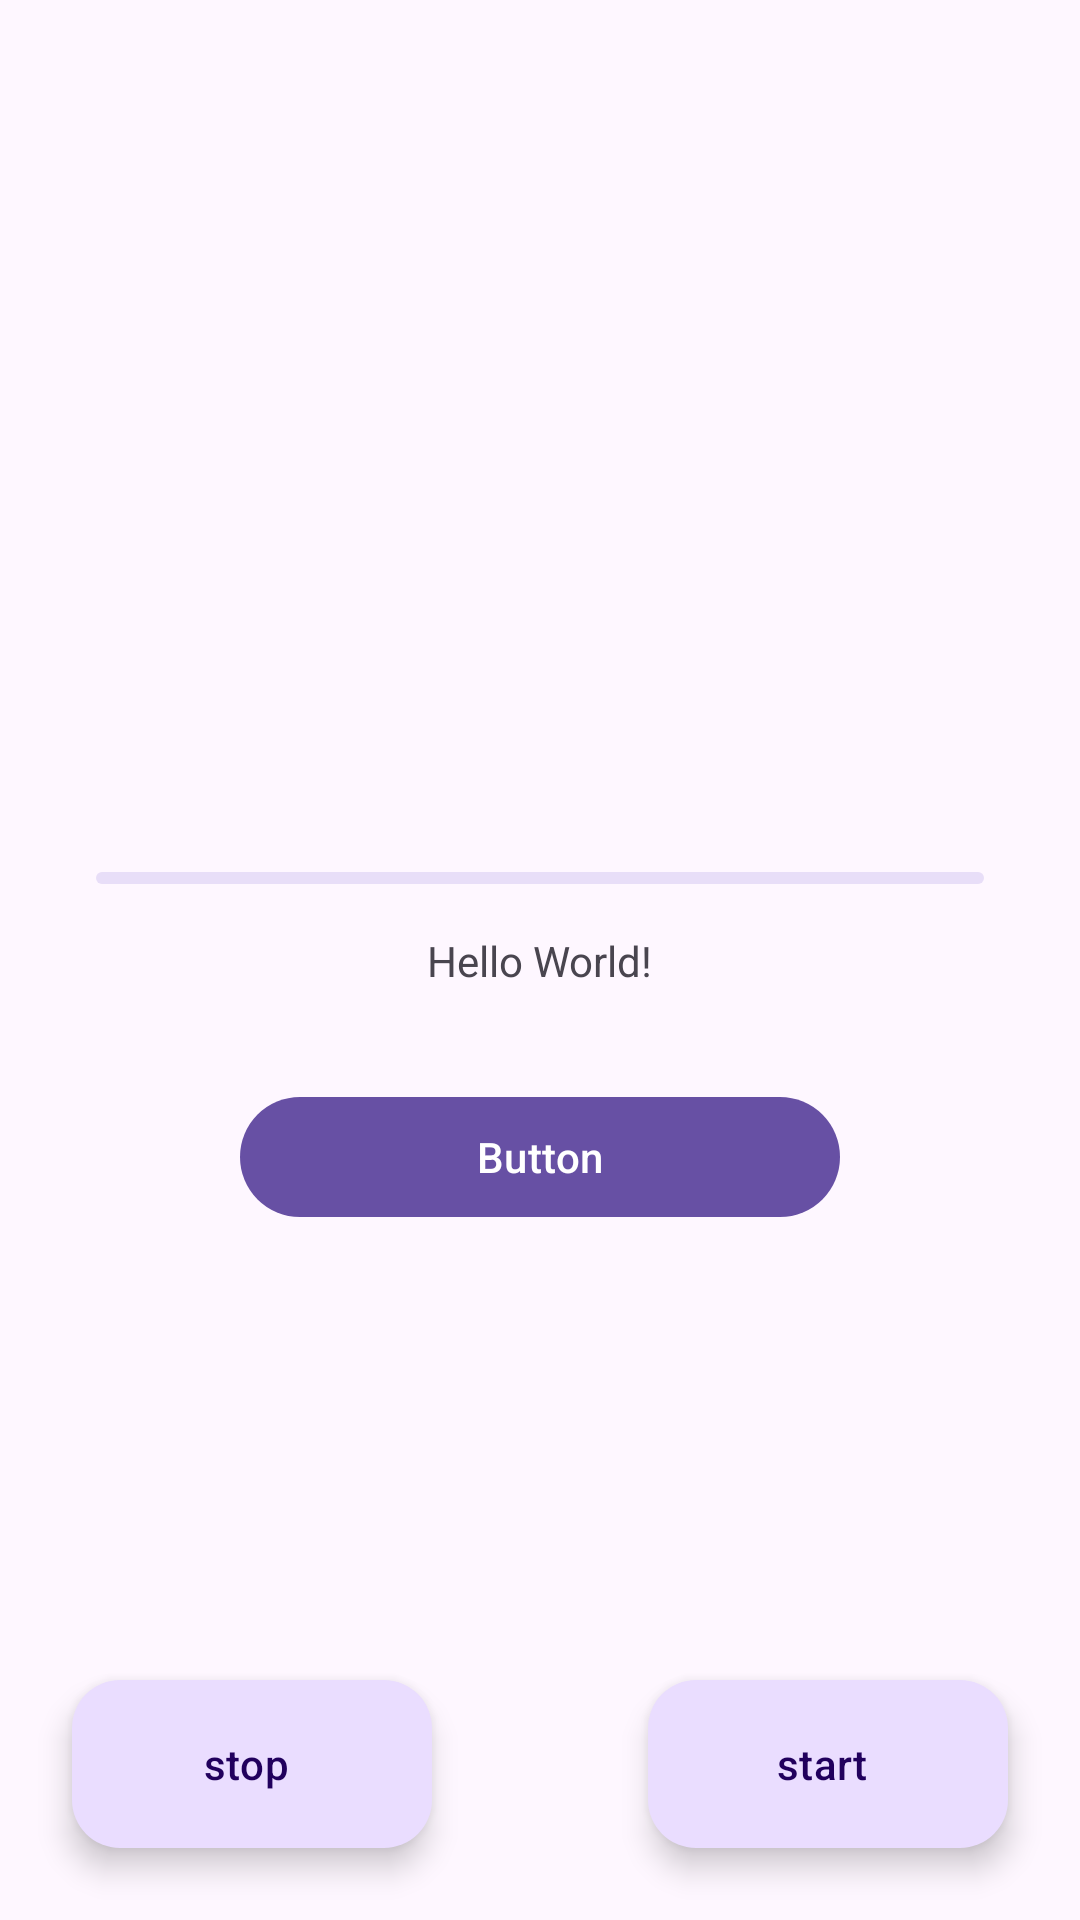

The Android layout XML behind this screen, and the referenced resources:
<!-- AndroidManifest.xml: application theme Theme.Class25AAnds2 -->
<!-- res/layout/activity_main.xml -->
<?xml version="1.0" encoding="utf-8"?>
<androidx.constraintlayout.widget.ConstraintLayout xmlns:android="http://schemas.android.com/apk/res/android"
    xmlns:app="http://schemas.android.com/apk/res-auto"
    xmlns:tools="http://schemas.android.com/tools"
    android:id="@+id/main"
    android:layout_width="match_parent"
    android:layout_height="match_parent"
    tools:context=".MainActivity">

    <TextView
        android:id="@+id/textView"
        android:layout_width="wrap_content"
        android:layout_height="wrap_content"
        android:text="Hello World!"
        app:layout_constraintBottom_toBottomOf="parent"
        app:layout_constraintEnd_toEndOf="parent"
        app:layout_constraintStart_toStartOf="parent"
        app:layout_constraintTop_toTopOf="parent" />

    <com.google.android.material.floatingactionbutton.ExtendedFloatingActionButton
        android:id="@+id/FAB_action1"
        android:layout_width="wrap_content"
        android:layout_height="wrap_content"
        android:layout_marginEnd="24dp"
        android:layout_marginBottom="24dp"
        android:text="start"
        app:icon="@drawable/ic_launcher_foreground"
        app:layout_constraintBottom_toBottomOf="parent"
        app:layout_constraintEnd_toEndOf="parent" />

    <com.google.android.material.floatingactionbutton.ExtendedFloatingActionButton
        android:id="@+id/FAB_action2"
        android:layout_width="wrap_content"
        android:layout_height="wrap_content"
        android:layout_marginStart="24dp"
        android:layout_marginBottom="24dp"
        app:icon="@drawable/ic_launcher_foreground"
        android:text="stop"
        app:layout_constraintBottom_toBottomOf="parent"
        app:layout_constraintStart_toStartOf="parent" />

    <com.google.android.material.progressindicator.LinearProgressIndicator
        android:layout_width="match_parent"
        android:layout_height="wrap_content"
        android:layout_marginStart="32dp"
        android:layout_marginEnd="32dp"
        android:layout_marginBottom="16dp"
        app:layout_constraintBottom_toTopOf="@+id/textView"
        app:layout_constraintEnd_toEndOf="parent"
        app:layout_constraintStart_toStartOf="parent"
        android:indeterminate="true"/>

    <com.google.android.material.button.MaterialButton
        android:id="@+id/button"
        android:layout_width="200dp"
        android:layout_height="wrap_content"
        android:layout_marginTop="32dp"
        android:text="Button"
        app:layout_constraintEnd_toEndOf="@+id/textView"
        app:layout_constraintStart_toStartOf="@+id/textView"
        app:layout_constraintTop_toBottomOf="@+id/textView" />

</androidx.constraintlayout.widget.ConstraintLayout>
<!-- resources referenced by this layout -->
<resources>
  <style name="Theme.Class25AAnds2" parent="Base.Theme.Class25AAnds2" />
  <style name="Base.Theme.Class25AAnds2" parent="Theme.Material3.DayNight.NoActionBar">
          
          
      </style>
</resources>
